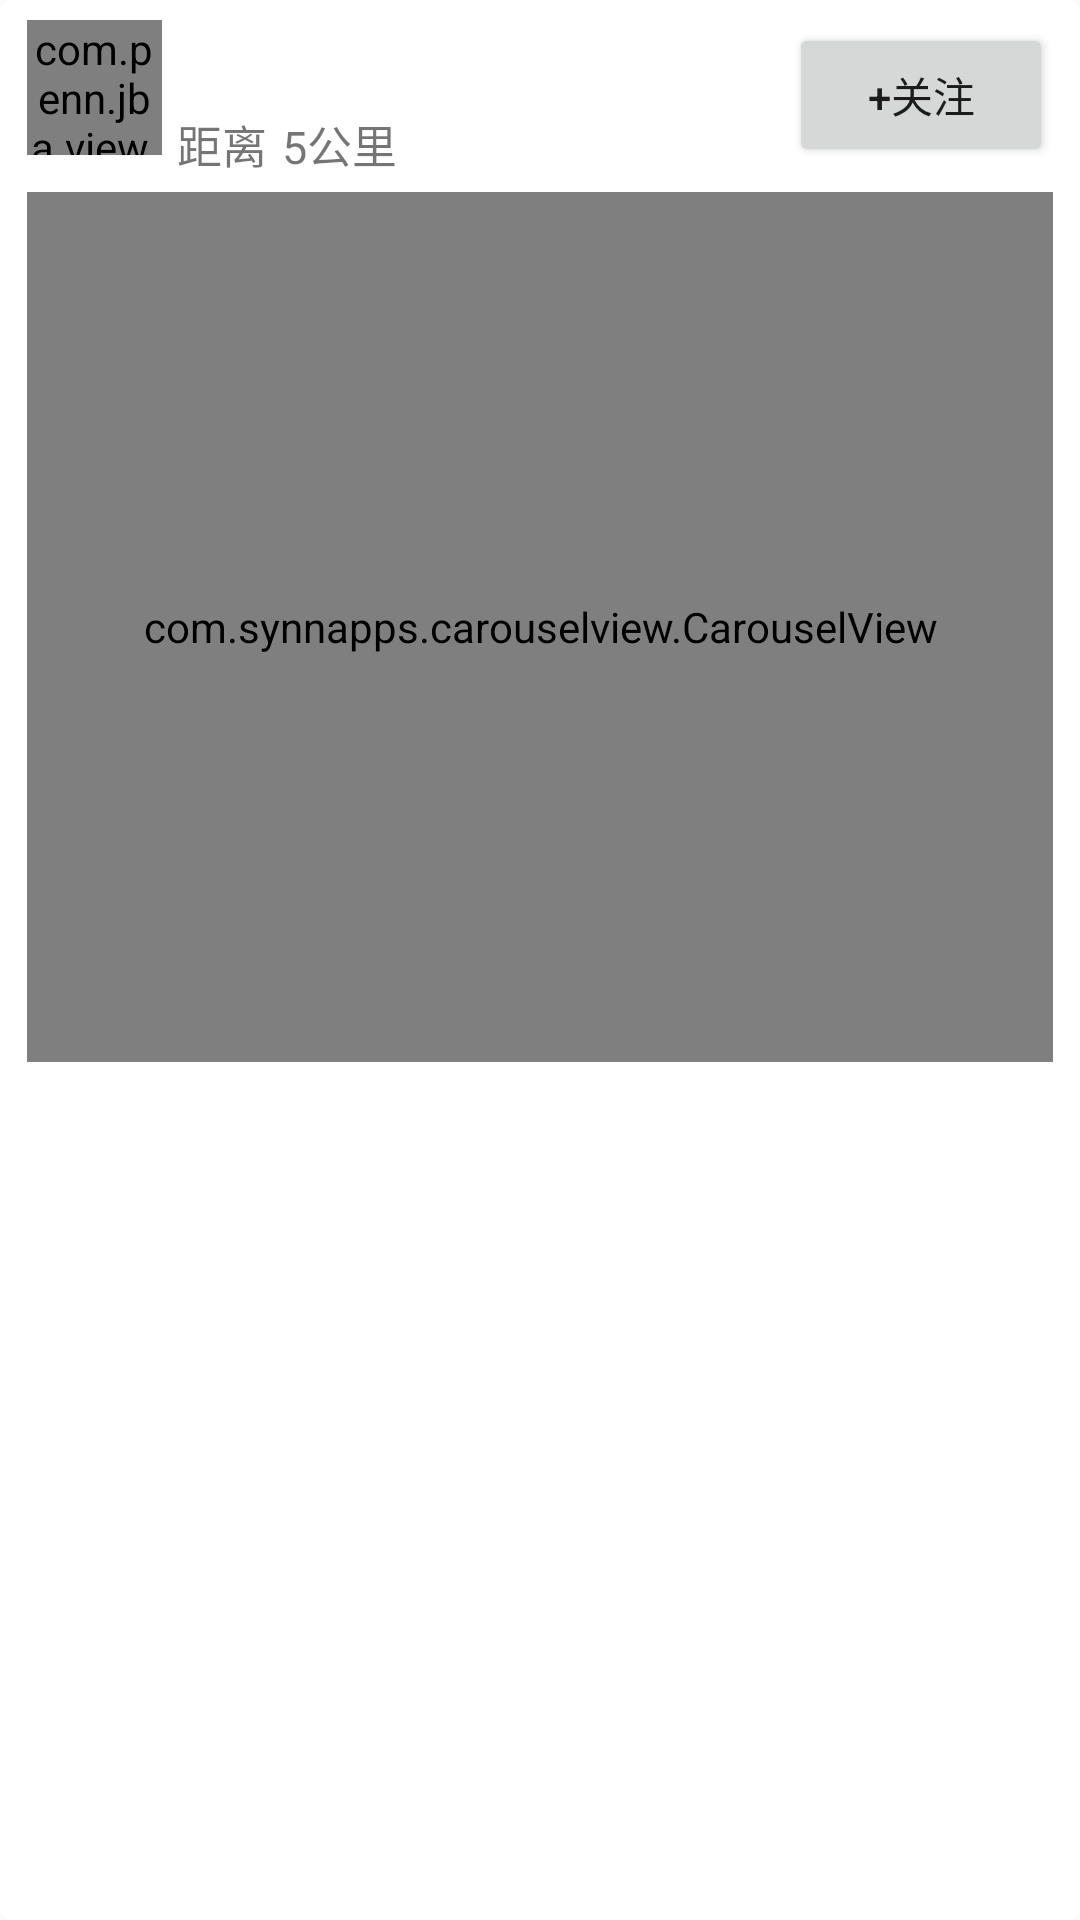

Write the Android layout XML for this screen, with the resource values it uses.
<!-- AndroidManifest.xml: application theme AppTheme -->
<!-- res/layout/fragment_nearby_list_moment_group_item.xml -->
<layout xmlns:android="http://schemas.android.com/apk/res/android"
    xmlns:app="http://schemas.android.com/apk/res-auto"
    xmlns:tools="http://schemas.android.com/tools"
    tools:context="com.penn.jba.nearby.NearbyListMomentGroupItemFragment">

    <android.support.constraint.ConstraintLayout
        android:id="@+id/main_ll"
        android:layout_width="match_parent"
        android:layout_height="match_parent"
        android:background="@drawable/textview_style">

        <android.support.constraint.ConstraintLayout
            android:id="@+id/top_cl"
            android:layout_width="0dp"
            android:layout_height="55dp"
            app:layout_constraintHorizontal_bias="0.0"
            app:layout_constraintLeft_toLeftOf="parent"
            app:layout_constraintRight_toRightOf="parent"
            app:layout_constraintTop_toTopOf="parent">

            <com.penn.jba.view.SquareIV
                android:id="@+id/avatar_civ"
                android:layout_width="45dp"
                android:layout_height="45dp"
                android:layout_marginBottom="5dp"
                android:layout_marginLeft="5dp"
                android:layout_weight="1"
                android:adjustViewBounds="true"
                android:cropToPadding="false"
                app:layout_constraintBottom_toBottomOf="parent"
                app:layout_constraintLeft_toLeftOf="parent"
                app:layout_constraintTop_toTopOf="parent" />

            <android.support.constraint.ConstraintLayout
                android:layout_width="0dp"
                android:layout_height="0dp"
                android:layout_marginLeft="5dp"
                android:layout_marginRight="0dp"
                android:orientation="vertical"
                app:layout_constraintBottom_toBottomOf="parent"
                app:layout_constraintLeft_toRightOf="@+id/avatar_civ"
                app:layout_constraintRight_toLeftOf="@+id/follow_ta_bt"
                app:layout_constraintTop_toTopOf="parent"
                app:layout_constraintVertical_bias="0.0">

                <android.support.constraint.ConstraintLayout
                    android:layout_width="wrap_content"
                    android:layout_height="wrap_content"
                    android:layout_marginTop="5dp"
                    android:orientation="horizontal"
                    app:layout_constraintLeft_toLeftOf="parent"
                    app:layout_constraintTop_toTopOf="parent">

                    <TextView
                        android:id="@+id/nickname_tv"
                        android:layout_width="wrap_content"
                        android:layout_height="wrap_content"
                        android:textSize="15dp"
                        android:textStyle="bold"
                        app:layout_constraintLeft_toLeftOf="parent"
                        app:layout_constraintTop_toTopOf="parent" />

                    <ImageView
                        android:id="@+id/gender_iv"
                        android:layout_width="14dp"
                        android:layout_height="14dp"
                        android:layout_gravity="center"
                        android:layout_marginLeft="5dp"
                        app:layout_constraintBottom_toBottomOf="parent"
                        app:layout_constraintLeft_toRightOf="@+id/nickname_tv"
                        app:layout_constraintTop_toTopOf="parent" />

                </android.support.constraint.ConstraintLayout>

                <LinearLayout
                    android:layout_width="wrap_content"
                    android:layout_height="wrap_content"
                    app:layout_constraintBottom_toBottomOf="parent"
                    app:layout_constraintLeft_toLeftOf="parent">

                    <TextView
                        android:id="@+id/textView"
                        android:layout_width="wrap_content"
                        android:layout_height="wrap_content"
                        android:text="距离"
                        android:textSize="15dp" />

                    <TextView
                        android:id="@+id/distance_tv"
                        android:layout_width="wrap_content"
                        android:layout_height="wrap_content"
                        android:layout_marginLeft="5dp"
                        android:text="5公里"
                        android:textColor="@color/accent"
                        android:textSize="15dp" />
                </LinearLayout>


            </android.support.constraint.ConstraintLayout>

            <Button
                android:id="@+id/follow_ta_bt"
                android:layout_width="88dp"
                android:layout_height="48dp"
                android:layout_marginEnd="5dp"
                android:layout_marginRight="5dp"
                android:text="+关注"
                app:layout_constraintBottom_toBottomOf="parent"
                app:layout_constraintRight_toRightOf="parent"
                app:layout_constraintTop_toTopOf="parent" />

        </android.support.constraint.ConstraintLayout>

        <android.support.constraint.ConstraintLayout
            android:id="@+id/middle_cl"
            android:layout_width="0dp"
            android:layout_height="300dp"
            app:layout_constraintHorizontal_bias="0.4"
            app:layout_constraintLeft_toLeftOf="parent"
            app:layout_constraintRight_toRightOf="parent"
            app:layout_constraintTop_toBottomOf="@+id/top_cl">

            <com.synnapps.carouselview.CarouselView
                android:id="@+id/main_cv"
                android:layout_width="0dp"
                android:layout_height="0dp"
                android:layout_marginBottom="5dp"
                android:layout_marginEnd="5dp"
                android:layout_marginLeft="0dp"
                android:layout_marginRight="0dp"
                android:layout_marginStart="5dp"
                android:layout_marginTop="5dp"
                app:autoPlay="false"
                app:fillColor="#FFFFFFFF"
                app:layout_constraintBottom_toBottomOf="parent"
                app:layout_constraintHorizontal_bias="0.0"
                app:layout_constraintLeft_toLeftOf="parent"
                app:layout_constraintRight_toRightOf="parent"
                app:layout_constraintTop_toTopOf="parent"
                app:layout_constraintVertical_bias="0.0"
                app:pageColor="#00000000"
                app:radius="6dp"
                app:slideInterval="3000"
                app:strokeColor="#FF777777"
                app:strokeWidth="1dp" />

        </android.support.constraint.ConstraintLayout>

        <android.support.constraint.ConstraintLayout
            android:id="@+id/footer_cl"
            android:layout_width="0dp"
            android:layout_height="0dp"
            app:layout_constraintBottom_toBottomOf="parent"
            app:layout_constraintLeft_toLeftOf="parent"
            app:layout_constraintRight_toRightOf="parent"
            app:layout_constraintTop_toBottomOf="@+id/middle_cl">

            <TextView
                android:id="@+id/moment_content_tv"
                android:layout_width="0dp"
                android:layout_height="0dp"
                android:layout_marginLeft="5dp"
                android:layout_marginRight="5dp"
                app:layout_constraintBottom_toBottomOf="parent"
                app:layout_constraintLeft_toLeftOf="parent"
                app:layout_constraintRight_toRightOf="parent"
                app:layout_constraintTop_toTopOf="parent" />
        </android.support.constraint.ConstraintLayout>
    </android.support.constraint.ConstraintLayout>
</layout>
<!-- resources referenced by this layout -->
<resources>
  <!-- drawable textview_style (drawable) -->
  <?xml version="1.0" encoding="utf-8"?>
  <shape xmlns:android="http://schemas.android.com/apk/res/android">
      <solid android:color="#fff" />
      <corners android:radius="4dp" />
      <padding
          android:left="4dp"
          android:top="4dp"
          android:right="4dp"
          android:bottom="4dp" />
  </shape>
  <style name="AppTheme" parent="Theme.AppCompat.Light">
          
          
          
          
      </style>
</resources>
